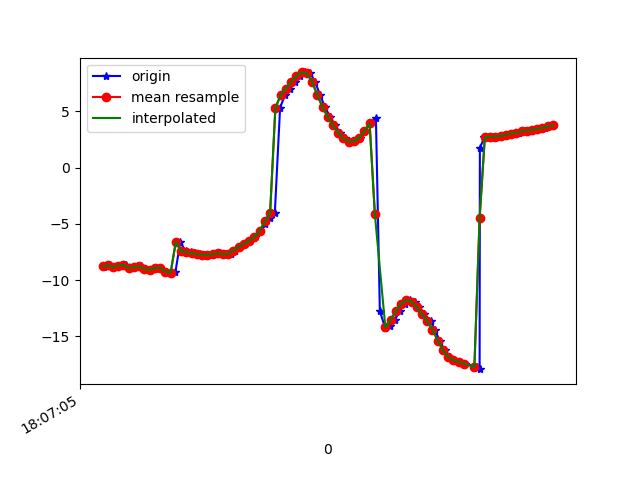

The data file committed next to this chart (first rows):
1617818825184, 514468740848322, -8.803284, 31.132778, -22.333908
1617818825196, 514468760079092, -8.765, 30.84, -21.97
1617818825209, 514468779309862, -8.674, 31.41, -21.36
1617818825230, 514468798540632, -8.847, 31.57, -22.32
1617818825249, 514468817771402, -8.728, 31.4, -21.91
1617818825268, 514468837002172, -8.638, 31.92, -21.09
1617818825286, 514468856232942, -8.91, 32.32, -22
1617818825306, 514468875463712, -8.85, 32.13, -21.95
1617818825325, 514468894694482, -8.761, 32.24, -21.05
1617818825345, 514468913925252, -9.03, 33.22, -21.12
1617818825364, 514468933156022, -9.093, 33.1, -21.74
1617818825381, 514468952386792, -8.921, 33.07, -21.14
1617818825401, 514468971617562, -8.912, 33.71, -20.08
1617818825421, 514468990848332, -9.263, 33.9, -20.76
1617818825440, 514469010079102, -9.35, 33.44, -20.68
1617818825458, 514469029309872, -9.326, 33.23, -19.54
1617818825477, 514469048540642, -6.597, 31.61, -17.88
1617818825497, 514469067771412, -7.431, 33.86, -19.18
1617818825517, 514469087002182, -7.52, 33.39, -19.08
1617818825534, 514469106232952, -7.612, 33, -18.86
1617818825553, 514469125463722, -7.694, 32.78, -18.69
1617818825573, 514469144694492, -7.739, 32.45, -18.37
1617818825592, 514469163925262, -7.779, 31.84, -18.13
1617818825610, 514469183156032, -7.715, 30.94, -18.1
1617818825629, 514469202386802, -7.618, 29.59, -18.24
1617818825649, 514469221617572, -7.701, 27.48, -18.44
1617818825669, 514469240848342, -7.665, 25.33, -19.02
1617818825686, 514469260079112, -7.375, 23.69, -20.2
1617818825706, 514469279309882, -7.055, 22.22, -21.86
1617818825725, 514469298540652, -6.784, 20.48, -23.94
1617818825745, 514469317771422, -6.521, 18.71, -26.48
1617818825763, 514469337002192, -6.146, 17.23, -29.56
1617818825783, 514469356232962, -5.625, 15.95, -33.04
1617818825801, 514469375463732, -5.054, 14.71, -36.79
1617818825819, 514469394694502, -4.508, 13.44, -40.66
1617818825838, 514469413925272, -3.998, 12.09, -44.61
1617818825858, 514469433156042, 5.309, 11.38, -49.36
1617818825876, 514469452386812, 6.426, 9.534, -52.33
1617818825897, 514469471617582, 7.015, 8.372, -55.96
1617818825915, 514469490979072, 7.624, 7.248, -59.44
1617818825934, 514469510209842, 8.146, 6.015, -62.72
1617818825953, 514469529440612, 8.457, 4.722, -65.6
1617818825974, 514469548671382, 8.368, 3.351, -68.18
1617818825991, 514469567902152, 7.651, 1.949, -70.8
1617818826011, 514469587132922, 6.469, 0.555, -73.42
1617818826029, 514469606363692, 5.374, -0.6702, -75.54
1617818826050, 514469625594462, 4.496, -1.711, -77.12
1617818826067, 514469644825232, 3.757, -2.437, -78.25
1617818826087, 514469664056002, 3.098, -2.85, -78.89
1617818826105, 514469683286772, 2.592, -3.051, -78.96
1617818826125, 514469702517542, 2.311, -2.986, -78.53
1617818826144, 514469721748312, 2.332, -2.598, -77.56
1617818826162, 514469740979082, 2.664, -1.853, -76.04
1617818826181, 514469760209852, 3.263, -0.7847, -73.96
1617818826201, 514469779440622, 3.921, 0.4779, -71.37
1617818826224, 514469798671392, 4.444, 1.926, -68.45
1617818826239, 514469817902162, -12.77, 5.9, -62.77
1617818826260, 514469837132932, -14.3, 4.889, -61.71
1617818826277, 514469856363702, -14.12, 6.288, -58.16
1617818826296, 514469875594472, -13.56, 8.036, -54.73
1617818826315, 514469894825242, -12.77, 10.08, -51.34
... 31 more rows
